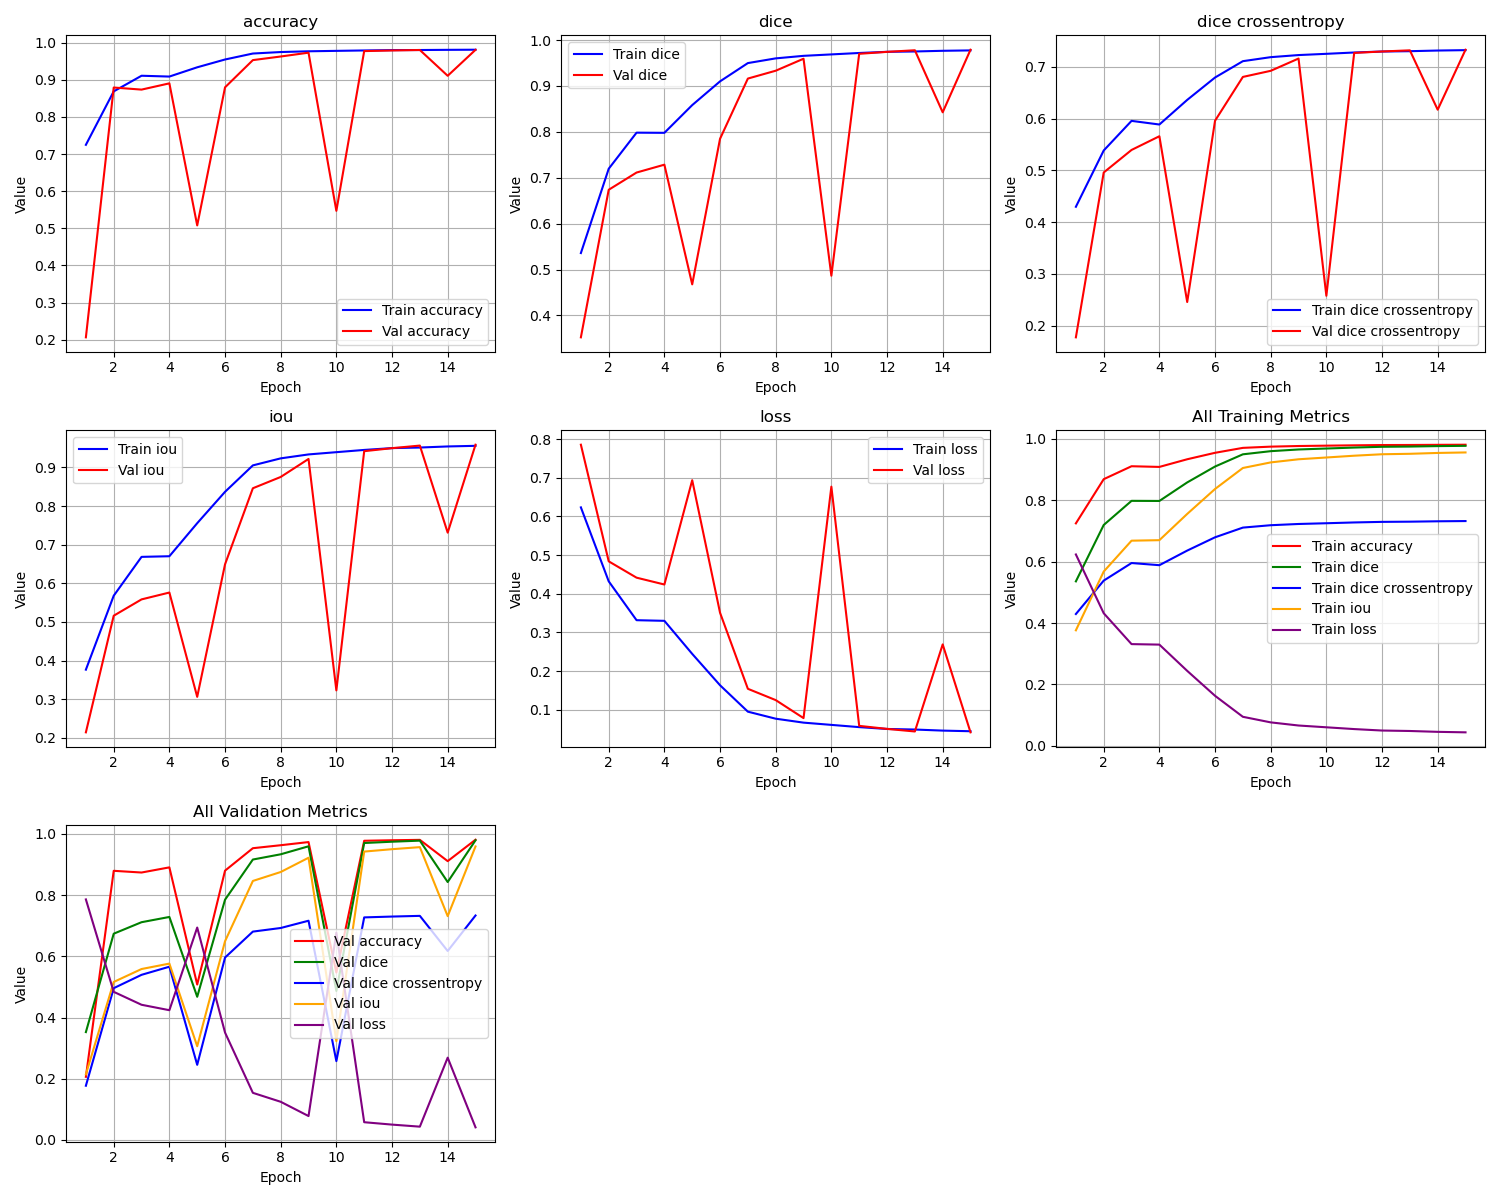

Source data for this figure (header and first rows):
epoch, train_loss, train_iou, train_dice, train_dice crossentropy, train_accuracy, val_loss, val_iou, val_dice, val_dice crossentropy, val_accuracy
1, 0.6236, 0.3764, 0.5359, 0.4296, 0.7249, 0.7858, 0.2142, 0.3523, 0.1771, 0.2062
2, 0.4321, 0.5679, 0.7196, 0.5384, 0.8688, 0.4839, 0.5161, 0.6738, 0.4958, 0.8792
3, 0.3315, 0.6685, 0.7982, 0.5956, 0.911, 0.4416, 0.5584, 0.7113, 0.5394, 0.8736
4, 0.3299, 0.6701, 0.7979, 0.5886, 0.9088, 0.4239, 0.5761, 0.7285, 0.5659, 0.8905
5, 0.2443, 0.7556, 0.8583, 0.6362, 0.9337, 0.6939, 0.3061, 0.4677, 0.2454, 0.5077
6, 0.1631, 0.8369, 0.91, 0.6795, 0.9547, 0.3508, 0.6492, 0.7849, 0.5959, 0.8797
7, 0.09473, 0.9053, 0.9498, 0.7111, 0.9708, 0.1539, 0.8461, 0.9161, 0.6806, 0.9531
8, 0.07654, 0.9234, 0.9601, 0.7188, 0.9748, 0.1247, 0.8753, 0.9332, 0.6924, 0.9628
9, 0.06635, 0.9336, 0.9656, 0.7229, 0.9769, 0.0781, 0.9219, 0.9593, 0.7161, 0.9731
10, 0.06053, 0.9395, 0.9687, 0.7253, 0.978, 0.6772, 0.3228, 0.4866, 0.2575, 0.547
11, 0.05473, 0.9453, 0.9718, 0.7279, 0.9791, 0.05797, 0.942, 0.97, 0.727, 0.9774
12, 0.04997, 0.95, 0.9743, 0.7297, 0.98, 0.05016, 0.9498, 0.9742, 0.7298, 0.979
13, 0.0485, 0.9515, 0.9751, 0.7304, 0.9803, 0.04347, 0.9565, 0.9778, 0.732, 0.9803
14, 0.04571, 0.9543, 0.9766, 0.7316, 0.9807, 0.2689, 0.7311, 0.8426, 0.6173, 0.9108
15, 0.04409, 0.9559, 0.9774, 0.7324, 0.9811, 0.04123, 0.9588, 0.9789, 0.7332, 0.9808
